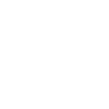
t = 0.00 s
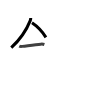
t = 2.75 s
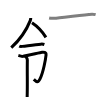
t = 5.50 s
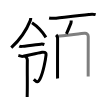
t = 8.50 s
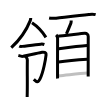
t = 11.25 s
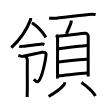
t = 14.00 s

The animated SVG that drew these frames (rendered in a browser with its animation timeline set to each time). Animation: 14 SMIL elements (animate=14); one cycle of 14.00 s.

<svg width="109px" height="109px" viewBox="0 0 px 109px" xmlns="http://www.w3.org/2000/svg" xmlns:xlink="http://www.w3.org/1999/xlink" xml:space="preserve" version="1.1"  baseProfile="full">
<path d="M30.75,18c0,1-0.23,1.88-0.61,2.85c-2.64,6.65-8.39,17.03-18.87,26.86" style="fill:none;stroke:black;stroke-width:3;opacity:0">
  <animate attributeType="CSS" attributeName="opacity" from="0" to="1" begin="0s" dur="1s" repeatCount="Indefinite" fill="freeze" />
</path>
<path d="M32,22.75c6,4,10.62,9.25,13.92,14.62" style="fill:none;stroke:black;stroke-width:3;opacity:0">
  <animate attributeType="CSS" attributeName="opacity" from="0" to="1" begin="1s" dur="1s" repeatCount="Indefinite" fill="freeze" />
</path>
<path d="M 19.25,46.2 c 0.796567,0.398856 1.99342,0.319857 3.120988,0.180143 5.4,-0.66 13.08,-1.76 18.48,-2.24 1.157425,-0.08971 2.576567,0.01086 3.52342,0.330429" style="fill:none;stroke:black;stroke-width:3;opacity:0">
  <animate attributeType="CSS" attributeName="opacity" from="0" to="1" begin="2s" dur="1s" repeatCount="Indefinite" fill="freeze" />
</path>
<path d="M 18.36,55.5 c 0.61,0.15,3,1,4.21,0.87c3.29-0.37,17.99-4.02,19.51-4.17c1.52-0.15,4.28-0.29,3.95,2.89c-0.43,4.17-2.68,16.92-6,23.84c-1.89,3.94-3.18,3.45-6.23,0.46" style="fill:none;stroke:black;stroke-width:3;opacity:0">
  <animate attributeType="CSS" attributeName="opacity" from="0" to="1" begin="3s" dur="1s" repeatCount="Indefinite" fill="freeze" />
</path>
<path d="M 25.54,56.5 c 0.87,0.87 1.8,2 1.8,3.5 -0.219826,13.545146 0.202719,23.466557 -0.18,37.006667" style="fill:none;stroke:black;stroke-width:3;opacity:0">
  <animate attributeType="CSS" attributeName="opacity" from="0" to="1" begin="4s" dur="1s" repeatCount="Indefinite" fill="freeze" />
</path>
<path d="M49.12,18.03c2.01,0.47,5.15,0.32,7.01,0.11c9.52-1.09,23.68-2.87,32.75-3.66c2.32-0.2,4.49-0.44,6.76,0.2" style="fill:none;stroke:black;stroke-width:3;opacity:0">
  <animate attributeType="CSS" attributeName="opacity" from="0" to="1" begin="5s" dur="1s" repeatCount="Indefinite" fill="freeze" />
</path>
<path d="M71.19,20.49c0.04,0.87-0.04,1.72-0.27,2.56c-1.3,2.95-2.42,6.45-4.55,10.83" style="fill:none;stroke:black;stroke-width:3;opacity:0">
  <animate attributeType="CSS" attributeName="opacity" from="0" to="1" begin="6s" dur="1s" repeatCount="Indefinite" fill="freeze" />
</path>
<path d="M56.16,34.89c0.85,0.85,1.44,2.28,1.44,3.65c0,1.08-0.1,24.43-0.06,34.97c0.01,2.8,0.03,4.68,0.06,4.97" style="fill:none;stroke:black;stroke-width:3;opacity:0">
  <animate attributeType="CSS" attributeName="opacity" from="0" to="1" begin="7s" dur="1s" repeatCount="Indefinite" fill="freeze" />
</path>
<path d="M58.16,36.25c2.74-0.17,24.04-2.73,26.53-2.93c2.08-0.17,3.54,1.06,3.54,3.15c0,2.82-0.05,20.59-0.05,35.03c0,1.72,0,3.4,0,4.99" style="fill:none;stroke:black;stroke-width:3;opacity:0">
  <animate attributeType="CSS" attributeName="opacity" from="0" to="1" begin="8s" dur="1s" repeatCount="Indefinite" fill="freeze" />
</path>
<path d="M58.86,48.7c7.14-0.95,22.37-2.84,28.23-3.21" style="fill:none;stroke:black;stroke-width:3;opacity:0">
  <animate attributeType="CSS" attributeName="opacity" from="0" to="1" begin="9s" dur="1s" repeatCount="Indefinite" fill="freeze" />
</path>
<path d="M58.58,61.98c9.54-1.36,21.25-2.25,28.73-2.73" style="fill:none;stroke:black;stroke-width:3;opacity:0">
  <animate attributeType="CSS" attributeName="opacity" from="0" to="1" begin="10s" dur="1s" repeatCount="Indefinite" fill="freeze" />
</path>
<path d="M58.79,75.75c8.46-0.75,20.51-2.16,28.48-2.67" style="fill:none;stroke:black;stroke-width:3;opacity:0">
  <animate attributeType="CSS" attributeName="opacity" from="0" to="1" begin="11s" dur="1s" repeatCount="Indefinite" fill="freeze" />
</path>
<path d="M64.77,82.29c0,0.96-0.23,1.8-1,2.74c-3.02,3.72-8.52,7.72-15.17,11.47" style="fill:none;stroke:black;stroke-width:3;opacity:0">
  <animate attributeType="CSS" attributeName="opacity" from="0" to="1" begin="12s" dur="1s" repeatCount="Indefinite" fill="freeze" />
</path>
<path d="M81.39,82.54c5.7,3.64,12.44,10.24,14,13.43" style="fill:none;stroke:black;stroke-width:3;opacity:0">
  <animate attributeType="CSS" attributeName="opacity" from="0" to="1" begin="13s" dur="1s" repeatCount="Indefinite" fill="freeze" />
</path>
</svg>
